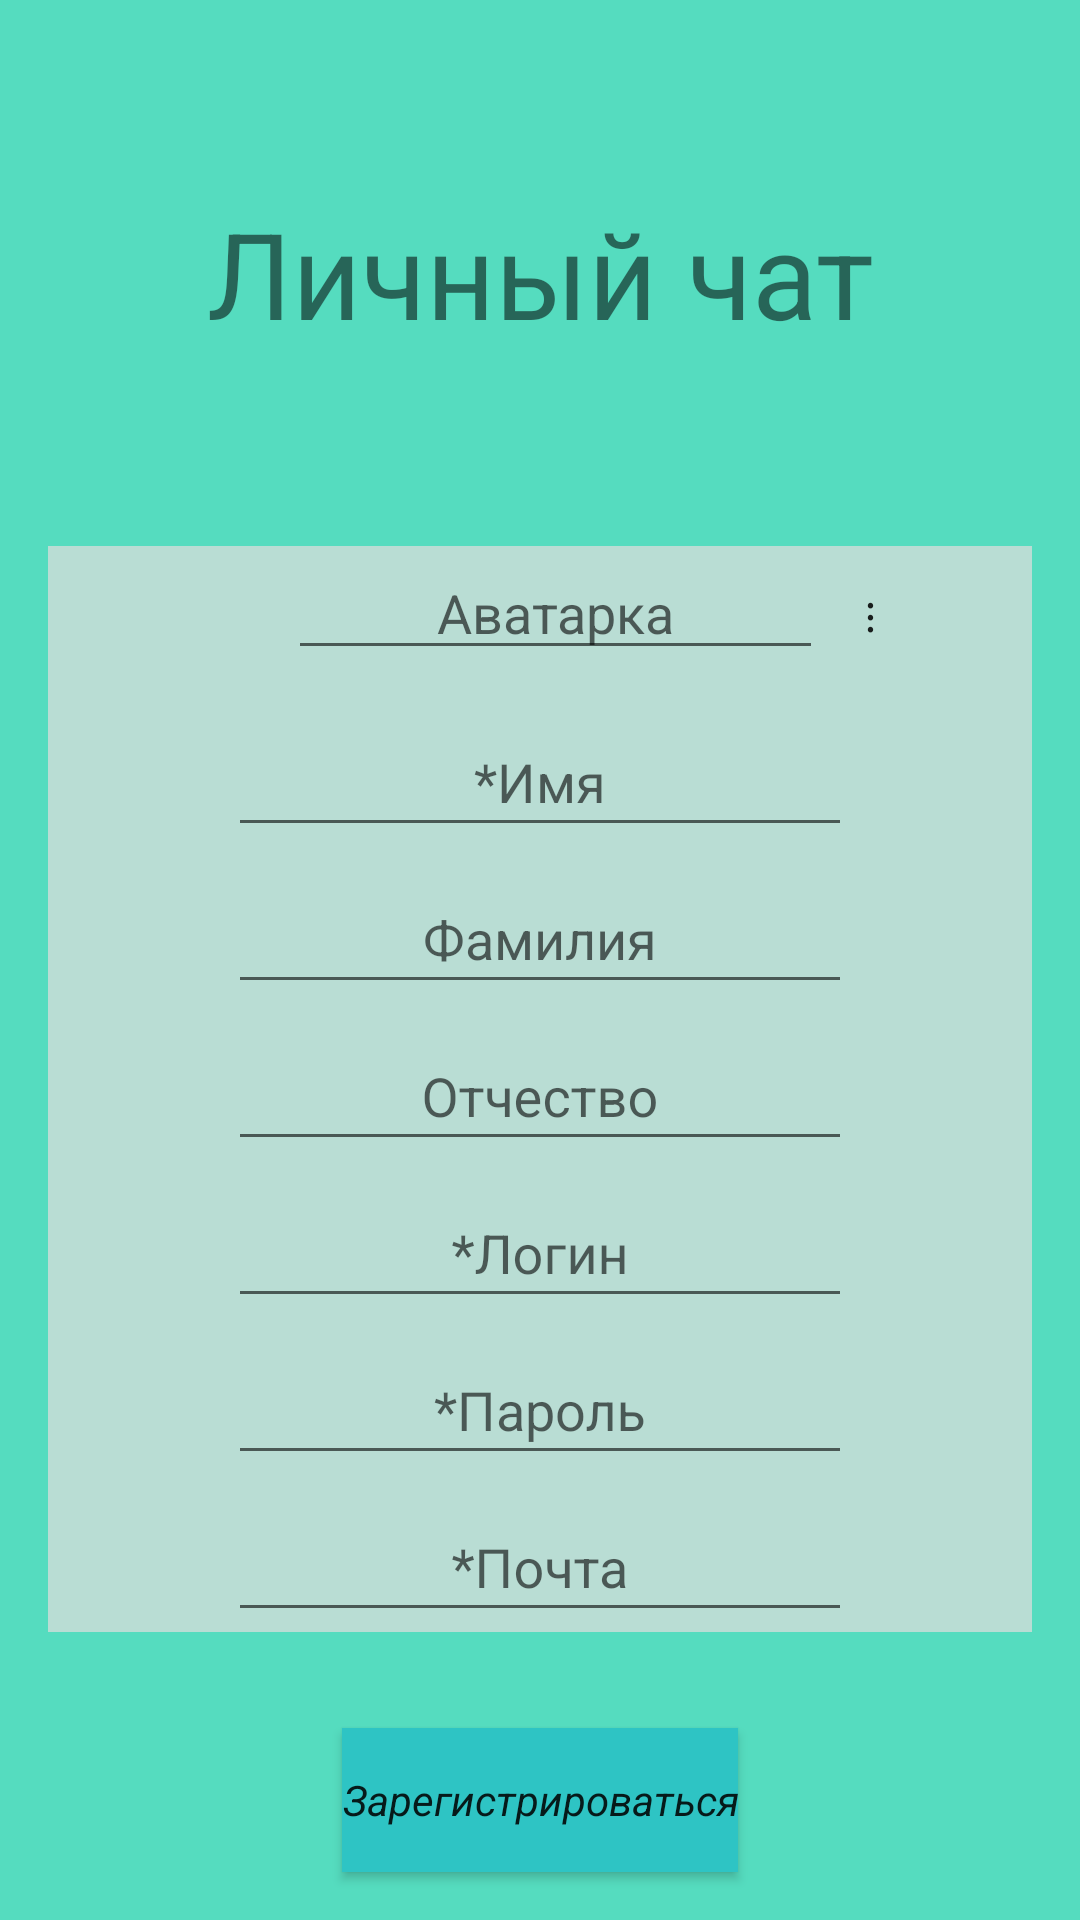

This screen was rendered from an Android layout file. Write that file and the resources it references.
<!-- AndroidManifest.xml: application theme AppTheme -->
<!-- res/layout/registration.xml -->
<?xml version="1.0" encoding="utf-8"?>
<android.support.constraint.ConstraintLayout
    xmlns:android="http://schemas.android.com/apk/res/android"
    xmlns:app="http://schemas.android.com/apk/res-auto"
    xmlns:tools="http://schemas.android.com/tools"
    android:layout_width="match_parent"
    android:layout_height="match_parent"
    style="@style/fonChat">


    <TextView
        android:id="@id/titleChat"
        android:layout_width="match_parent"
        android:layout_height="wrap_content"
        android:layout_marginBottom="8dp"
        android:layout_marginEnd="8dp"
        android:layout_marginStart="8dp"
        android:layout_marginTop="8dp"
        android:gravity="center_horizontal"
        android:text="Личный чат"
        android:textSize="40dp"
        app:layout_constraintBottom_toTopOf="@+id/linearLayout"
        app:layout_constraintEnd_toEndOf="parent"
        app:layout_constraintStart_toStartOf="parent"
        app:layout_constraintTop_toTopOf="parent" />

    <LinearLayout
        android:id="@+id/linearLayout"
        style="@style/AppTheme.form.inputEdit"
        android:layout_width="match_parent"
        android:layout_height="wrap_content"
        android:layout_marginBottom="32dp"
        android:layout_marginEnd="16dp"
        android:layout_marginStart="16dp"
        android:orientation="vertical"
        app:layout_constraintBottom_toTopOf="@+id/sendReg"
        app:layout_constraintEnd_toEndOf="parent"
        app:layout_constraintHorizontal_bias="0.0"
        app:layout_constraintStart_toStartOf="parent">

        <android.support.design.widget.TextInputLayout
            android:layout_width="match_parent"
            android:layout_height="wrap_content">

            <LinearLayout
                android:layout_width="match_parent"
                android:layout_height="wrap_content"
                android:orientation="horizontal">

                <android.support.design.widget.TextInputEditText
                    android:id="@+id/ProfImageR"
                    android:inputType="text"
                    android:layout_width="100dp"
                    android:layout_height="wrap_content"
                    android:layout_marginLeft="80dp"
                    android:layout_weight=".7"
                    android:gravity="center_horizontal"
                    android:hint="Аватарка"
                    android:maxLines="1"
                    android:privateImeOptions="@string/common_google_play_services_enable_button"
                    />

                <android.support.v7.widget.AppCompatButton
                    android:id="@+id/BProfImageR"
                    android:layout_width="36dp"
                    android:layout_height="wrap_content"
                    android:layout_gravity="bottom"
                    android:layout_weight=".3"
                    android:background="@null"
                    android:gravity="bottom|center_horizontal"
                    android:rotation="90"
                    android:text="..." />
            </LinearLayout>


        </android.support.design.widget.TextInputLayout>

        <android.support.design.widget.TextInputLayout
            android:layout_width="match_parent"
            android:layout_height="wrap_content">

            <android.support.design.widget.TextInputEditText
                android:id="@+id/NameR"
                android:inputType="text"
                android:layout_width="match_parent"
                android:layout_height="wrap_content"
                android:layout_marginHorizontal="60dp"
                android:layout_gravity="center_horizontal"
                android:gravity="center_horizontal"
                android:hint="*Имя"
                android:maxLines="1"
            />
        </android.support.design.widget.TextInputLayout>


        <android.support.design.widget.TextInputLayout
            android:layout_width="match_parent"
            android:layout_height="wrap_content">

            <android.support.design.widget.TextInputEditText
                android:id="@+id/FamilyR"
                android:inputType="text"
                android:layout_width="match_parent"
                android:layout_height="wrap_content"
                android:layout_marginHorizontal="60dp"
                android:layout_gravity="center_horizontal"
                android:gravity="center_horizontal"
                android:hint="Фамилия"
                android:maxLines="1" />
        </android.support.design.widget.TextInputLayout>

        <android.support.design.widget.TextInputLayout
            android:layout_width="match_parent"
            android:layout_height="wrap_content">

            <android.support.design.widget.TextInputEditText
                android:id="@+id/PatronymicR"
                android:inputType="text"
                android:layout_width="match_parent"
                android:layout_height="wrap_content"
                android:layout_marginHorizontal="60dp"
                android:layout_gravity="center_horizontal"
                android:gravity="center_horizontal"
                android:hint="Отчество"
                android:maxLines="1" />
        </android.support.design.widget.TextInputLayout>

        <android.support.design.widget.TextInputLayout
            android:layout_width="match_parent"
            android:layout_height="wrap_content">

            <android.support.design.widget.TextInputEditText
                android:id="@+id/LoginR"
                android:inputType="text"
                android:layout_width="match_parent"
                android:layout_height="wrap_content"
                android:layout_marginHorizontal="60dp"
                android:layout_gravity="center_horizontal"
                android:gravity="center_horizontal"
                android:hint="*Логин"
                android:maxLines="1" />
        </android.support.design.widget.TextInputLayout>

        <android.support.design.widget.TextInputLayout
            android:layout_width="match_parent"
            android:layout_height="wrap_content">

            <android.support.design.widget.TextInputEditText
                android:id="@+id/PasswordR"
                android:inputType="text"
                android:layout_width="match_parent"
                android:layout_height="wrap_content"
                android:layout_marginHorizontal="60dp"
                android:layout_gravity="center_horizontal"
                android:gravity="center_horizontal"
                android:hint="*Пароль"
                android:maxLines="1"/>
        </android.support.design.widget.TextInputLayout>

        <android.support.design.widget.TextInputLayout
            android:layout_width="match_parent"
            android:layout_height="wrap_content">

            <android.support.design.widget.TextInputEditText
                android:id="@+id/E_mailR"
                android:inputType="text"
                android:layout_width="match_parent"
                android:layout_height="wrap_content"
                android:layout_marginHorizontal="60dp"
                android:layout_gravity="center_horizontal"
                android:gravity="center_horizontal"
                android:hint="*Почта"
                android:maxLines="1" />
        </android.support.design.widget.TextInputLayout>
    </LinearLayout>

    <Button
        android:id="@+id/sendReg"
        style="@style/AppTheme.Button"
        android:layout_width="wrap_content"
        android:layout_height="wrap_content"
        android:layout_marginBottom="16dp"
        android:layout_marginEnd="8dp"
        android:layout_marginStart="8dp"
        android:elevation="4dp"
        android:text="Зарегистрироваться"
        android:textAllCaps="false"
        android:textStyle="italic"
        app:layout_constraintBottom_toBottomOf="parent"
        app:layout_constraintEnd_toEndOf="parent"
        app:layout_constraintStart_toStartOf="parent" />

</android.support.constraint.ConstraintLayout>
<!-- resources referenced by this layout -->
<resources>
  <style name="AppTheme.Button">
          <item name="android:background">#2ec4c4</item>
      </style>
  <style name="AppTheme.form.inputEdit">
          <item name="android:background">#afe6dede</item>
      </style>
  <style name="fonChat" parent="AppTheme">
      <item name="android:background">#55dcbf</item>
  </style>
  <style name="AppTheme" parent="Theme.AppCompat.Light.NoActionBar">
          
          <item name="colorPrimary">@color/colorPrimary</item>
          <item name="colorPrimaryDark">@color/colorPrimaryDark</item>
          <item name="colorAccent">@color/colorAccent</item>
      </style>
  <!-- not gathered from this repository: default colours our renderer supplied (Android Studio template values) -->
  <color name="colorPrimary">#FF6200EE</color>
  <color name="colorPrimaryDark">#FF3700B3</color>
  <color name="colorAccent">#FF03DAC5</color>
</resources>
